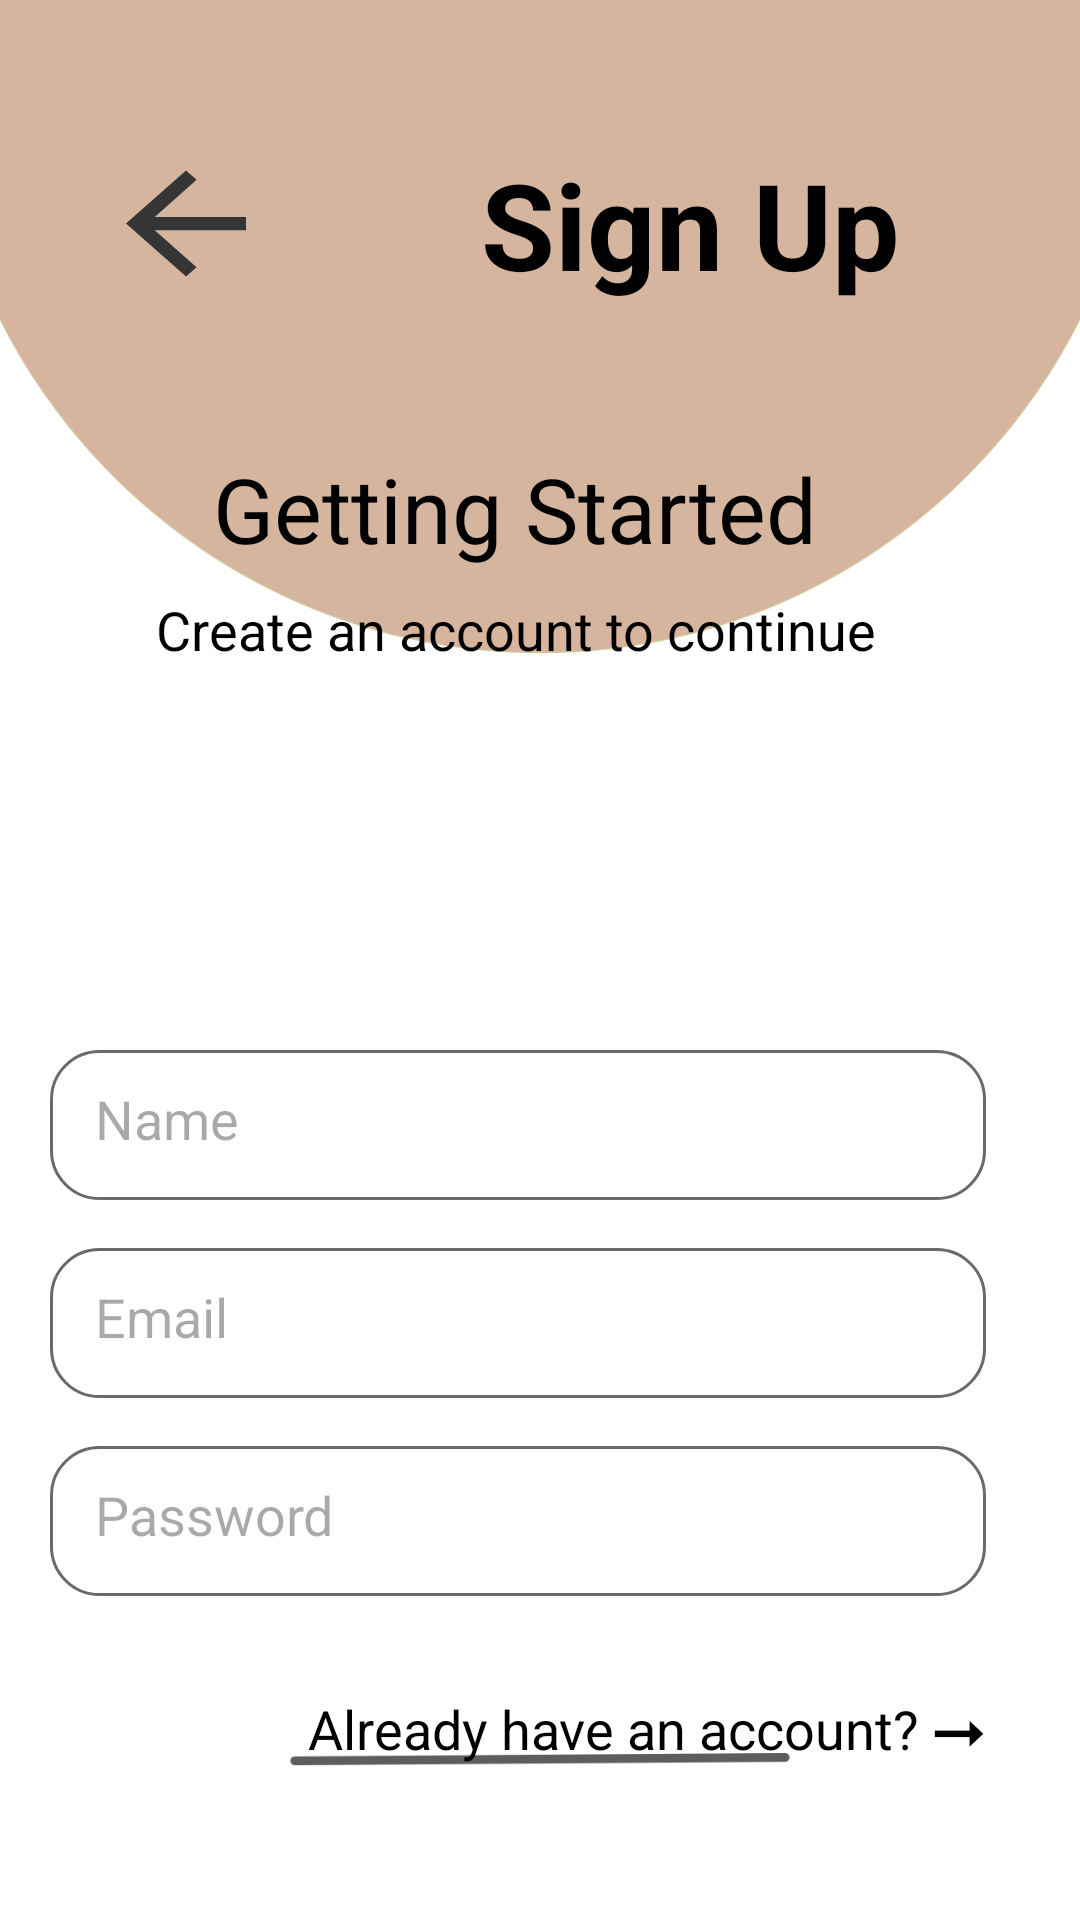

The Android layout XML behind this screen, and the referenced resources:
<!-- AndroidManifest.xml: application theme Theme.ClothShop -->
<!-- res/layout/activity_register.xml -->
<?xml version="1.0" encoding="utf-8"?>
<androidx.constraintlayout.widget.ConstraintLayout xmlns:android="http://schemas.android.com/apk/res/android"
    xmlns:app="http://schemas.android.com/apk/res-auto"
    xmlns:tools="http://schemas.android.com/tools"
    android:layout_width="match_parent"
    android:layout_height="match_parent"
    android:background="@drawable/loginback"
    tools:context=".RegisterActivity">

    <android.widget.TextView
        android:id="@+id/signUp"
        android:layout_width="wrap_content"
        android:layout_height="wrap_content"
        android:layout_marginTop="48dp"
        android:layout_marginEnd="32dp"
        android:fontFamily="sans-serif"
        android:text="@string/sign_up"
        android:textColor="@color/black"
        android:textSize="40sp"
        android:textStyle="bold"
        app:layout_constraintEnd_toEndOf="parent"
        app:layout_constraintHorizontal_bias="0.852"
        app:layout_constraintStart_toStartOf="parent"
        app:layout_constraintTop_toTopOf="parent" />

    <android.widget.TextView
        android:id="@+id/text1"
        android:layout_width="wrap_content"
        android:layout_height="wrap_content"
        android:layout_marginStart="32dp"
        android:layout_marginTop="48dp"
        android:layout_marginEnd="32dp"
        android:fontFamily="sans-serif"
        android:text="@string/sign_up_note_1"
        android:textColor="@color/black"
        android:textSize="30sp"
        android:textStyle="normal"
        app:layout_constraintEnd_toEndOf="parent"
        app:layout_constraintHorizontal_bias="0.413"
        app:layout_constraintStart_toStartOf="parent"
        app:layout_constraintTop_toBottomOf="@+id/signUp" />

    <android.widget.TextView
        android:id="@+id/text2"
        android:layout_width="wrap_content"
        android:layout_height="wrap_content"
        android:layout_marginTop="8dp"
        android:fontFamily="sans-serif"
        android:text="@string/sign_up_note_2"
        android:textColor="@color/black"
        android:textSize="18sp"
        android:textStyle="normal"
        app:layout_constraintEnd_toEndOf="@+id/text1"
        app:layout_constraintHorizontal_bias="0.496"
        app:layout_constraintStart_toStartOf="@+id/text1"
        app:layout_constraintTop_toBottomOf="@+id/text1" />

    <EditText
        android:id="@+id/name"
        android:layout_width="312dp"
        android:layout_height="50dp"
        android:layout_marginTop="128dp"
        android:background="@drawable/edit_text_bg"
        android:hint="@string/sign_up_name"
        android:padding="15dp"
        app:layout_constraintEnd_toEndOf="@+id/text2"
        app:layout_constraintHorizontal_bias="0.494"
        app:layout_constraintStart_toStartOf="@+id/text2"
        app:layout_constraintTop_toBottomOf="@+id/text2" />

    <EditText
        android:id="@+id/email"
        android:layout_width="312dp"
        android:layout_height="50dp"
        android:layout_marginTop="16dp"
        android:background="@drawable/edit_text_bg"
        android:hint="@string/sign_up_email"
        android:padding="15dp"
        app:layout_constraintEnd_toEndOf="@+id/name"
        app:layout_constraintHorizontal_bias="0.494"
        app:layout_constraintStart_toStartOf="@+id/name"
        app:layout_constraintTop_toBottomOf="@+id/name" />

    <EditText
        android:id="@+id/password"
        android:layout_width="312dp"
        android:layout_height="50dp"
        android:layout_marginTop="16dp"
        android:background="@drawable/edit_text_bg"
        android:hint="@string/sign_up_password"
        android:inputType="textPassword"
        android:padding="15dp"
        app:layout_constraintEnd_toEndOf="@+id/email"
        app:layout_constraintHorizontal_bias="0.494"
        app:layout_constraintStart_toStartOf="@+id/email"
        app:layout_constraintTop_toBottomOf="@+id/email" />

    <android.widget.Button
        android:id="@+id/signupBtn"
        android:layout_width="258dp"
        android:layout_height="53dp"
        android:layout_marginTop="32dp"
        android:background="@drawable/button_bg"
        android:onClick="signup"
        android:text="@string/sign_up"
        android:textAllCaps="false"
        android:textSize="20dp"
        android:textStyle="bold"
        android:textColor="@color/white"
        app:backgroundTint="#D3B398"
        app:layout_constraintEnd_toEndOf="@+id/password"
        app:layout_constraintHorizontal_bias="0.481"
        app:layout_constraintStart_toStartOf="@+id/password"
        app:layout_constraintTop_toBottomOf="@+id/ah_text" />

    <android.widget.Button
        android:id="@+id/back_btn"
        android:layout_width="60dp"
        android:layout_height="53dp"
        android:layout_marginStart="32dp"
        android:background="@drawable/baseline_arrow_back_24"
        android:textColor="@color/beige"
        app:layout_constraintBottom_toBottomOf="@+id/signUp"
        app:layout_constraintStart_toStartOf="parent"
        app:layout_constraintTop_toTopOf="@+id/signUp"
        app:layout_constraintVertical_bias="0.067" />

    <android.widget.TextView
        android:id="@+id/ah_text"
        android:layout_width="wrap_content"
        android:layout_height="wrap_content"
        android:layout_gravity="left"
        android:layout_marginTop="32dp"
        android:fontFamily="sans-serif"
        android:text="@string/ar_text"
        android:textColor="@color/black"
        android:textSize="18sp"
        android:textStyle="normal"
        app:layout_constraintEnd_toEndOf="@+id/password"
        app:layout_constraintTop_toBottomOf="@+id/password" />


</androidx.constraintlayout.widget.ConstraintLayout>
<!-- resources referenced by this layout -->
<resources>
  <color name="beige">#D3B398</color>
  <color name="black">#FF000000</color>
  <color name="white">#FFFFFFFF</color>
  <!-- drawable baseline_arrow_back_24 (drawable) -->
  <vector android:autoMirrored="true" android:height="48dp"
      android:tint="#353535" android:viewportHeight="24"
      android:viewportWidth="24" android:width="48dp" xmlns:android="http://schemas.android.com/apk/res/android">
      <path android:fillColor="@android:color/white" android:pathData="M20,11H7.83l5.59,-5.59L12,4l-8,8 8,8 1.41,-1.41L7.83,13H20v-2z"/>
  </vector>
  <!-- drawable edit_text_bg (drawable) -->
  <?xml version="1.0" encoding="utf-8"?>
  <shape xmlns:android="http://schemas.android.com/apk/res/android">
  
      <corners android:radius="16dp"/>
      <solid android:color="@color/white"/>
      <stroke android:color ="#6a6a6a" android:width="1dp"/>
  
  </shape>
  <!-- drawable loginback: png bitmap (drawable, 29301 bytes) -->
  <string name="ar_text">Already have an account? ➞</string>
  <string name="sign_up">Sign Up</string>
  <string name="sign_up_email">Email</string>
  <string name="sign_up_name">Name</string>
  <string name="sign_up_note_1">Getting Started</string>
  <string name="sign_up_note_2">Create an account to continue</string>
  <string name="sign_up_password">Password</string>
  <style name="Theme.ClothShop" parent="Base.Theme.ClothShop" />
  <style name="Base.Theme.ClothShop" parent="Theme.Material3.DayNight.NoActionBar">
          
          
          <item name="windowActionBar">false</item>
          <item name="windowNoTitle">true</item>
          <item name="android:windowFullscreen">true</item>
          <item name="fontFamily">sans-serif</item>
      </style>
</resources>
